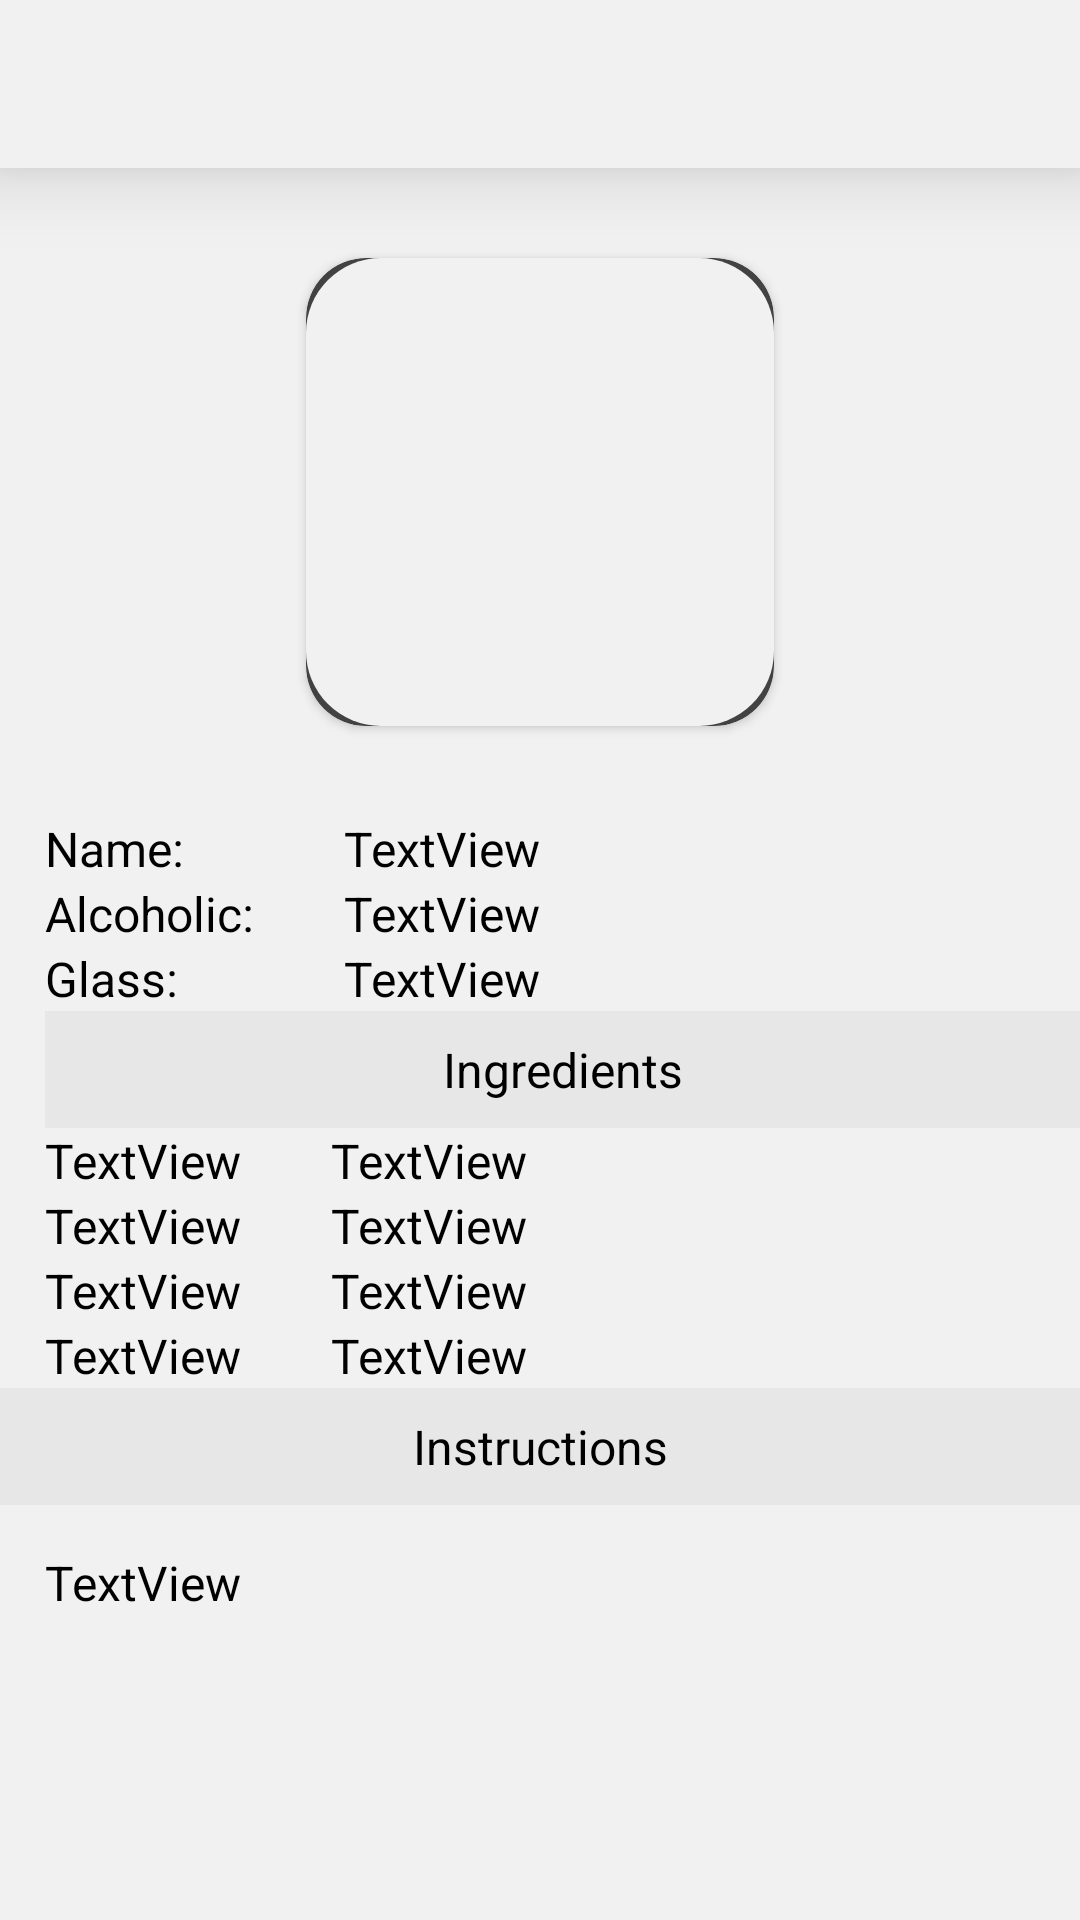

The Android layout XML behind this screen, and the referenced resources:
<!-- AndroidManifest.xml: application theme AppTheme -->
<!-- res/layout/activity_drinks_info.xml -->
<?xml version="1.0" encoding="utf-8"?>
<RelativeLayout xmlns:android="http://schemas.android.com/apk/res/android"
    xmlns:app="http://schemas.android.com/apk/res-auto"
    xmlns:tools="http://schemas.android.com/tools"
    android:layout_width="match_parent"
    android:layout_height="match_parent"
    tools:context=".DrinksInfo"
    android:background="@color/white_cocktail"
    >
    <com.google.android.material.appbar.AppBarLayout
        android:layout_width="match_parent"
        android:layout_height="wrap_content"
        android:theme="@style/AppTheme.AppBarOverlay">
    </com.google.android.material.appbar.AppBarLayout>

    <LinearLayout
        android:layout_width="match_parent"
        android:layout_height="match_parent"
        android:orientation="vertical">

        <androidx.appcompat.widget.Toolbar
            android:id="@+id/toolbar3"
            style="@style/Toolbar"
            android:layout_width="match_parent"
            android:layout_height="?attr/actionBarSize"
            android:elevation="16dp"
            android:background="@drawable/toolbar_shadow"
            android:outlineAmbientShadowColor="#000"
            app:popupTheme="@style/AppTheme.PopupOverlay"
            />
<androidx.cardview.widget.CardView
    android:layout_width="156dp"
    android:layout_height="156dp"
    android:layout_gravity="center"
    android:layout_marginTop="30dp"
    android:layout_marginBottom="30dp"
    app:cardCornerRadius="20dp"
    >
        <ImageView
            android:id="@+id/image_info"
            android:layout_width="156dp"
            android:layout_height="156dp"
            android:layout_gravity="center"
            android:background="@drawable/photo_info_style"
            />
    </androidx.cardview.widget.CardView>
        <TableLayout
            android:layout_width="match_parent"
            android:layout_height="wrap_content">

            <TableRow
                android:layout_width="match_parent"
                android:layout_height="match_parent">

                <TextView
                    android:layout_width="wrap_content"
                    android:layout_height="wrap_content"
                    android:layout_marginLeft="15dp"
                    android:textColor="@color/black"
                    android:textSize="16sp"
                    android:textStyle="normal"
                    android:text="@string/name_Cocktail" />

                <TextView
                    android:id="@+id/t1"
                    android:layout_width="wrap_content"
                    android:layout_height="wrap_content"
                    android:textStyle="normal"
                    android:textColor="@color/black"
                    android:textSize="16sp"
                    android:layout_marginLeft="30dp"
                    android:text="TextView" />
            </TableRow>

            <TableRow
                android:layout_width="match_parent"
                android:layout_height="match_parent">

                <TextView
                    android:layout_width="wrap_content"
                    android:layout_height="wrap_content"
                    android:layout_marginLeft="15dp"
                    android:textColor="@color/black"
                    android:textSize="16sp"
                    android:textStyle="normal"
                    android:text="@string/alcohol" />

                <TextView
                    android:id="@+id/t2"
                    android:layout_width="wrap_content"
                    android:layout_height="wrap_content"
                    android:layout_marginLeft="30dp"
                    android:textColor="@color/black"
                    android:textSize="16sp"
                    android:textStyle="normal"
                    android:text="TextView" />
            </TableRow>

            <TableRow
                android:layout_width="match_parent"
                android:layout_height="match_parent">

                <TextView
                    android:layout_width="wrap_content"
                    android:layout_height="wrap_content"
                    android:layout_marginLeft="15dp"
                    android:textColor="@color/black"
                    android:textSize="16sp"
                    android:textStyle="normal"
                    android:text="@string/glass" />

                <TextView
                    android:id="@+id/t3"
                    android:layout_width="wrap_content"
                    android:layout_height="wrap_content"
                    android:layout_marginLeft="30dp"
                    android:textColor="@color/black"
                    android:textSize="16sp"
                    android:textStyle="normal"
                    android:text="TextView" />
            </TableRow>

        </TableLayout>

        <LinearLayout
            android:layout_width="match_parent"
            android:layout_height="match_parent"
            android:orientation="vertical">

            <TextView
                android:id="@+id/textView4"
                android:layout_width="match_parent"
                android:layout_height="39dp"
                android:layout_marginLeft="15dp"
                android:textStyle="normal"
                android:gravity="center"
                android:lineSpacingExtra="10sp"
                android:textColor="@color/black"
                android:textSize="16sp"
                android:background="#e7e7e7"
                android:text="Ingredients" />

            <TableLayout
                android:layout_width="match_parent"
                android:layout_height="wrap_content">

                <TableRow
                    android:layout_width="match_parent"
                    android:layout_height="match_parent">

                    <TextView
                        android:id="@+id/t8"
                        android:layout_width="wrap_content"
                        android:layout_height="match_parent"
                        android:layout_marginLeft="15dp"
                        android:textStyle="normal"
                        android:textColor="@color/black"
                        android:textSize="16sp"
                        android:lineSpacingExtra="10sp"
                        android:text="TextView" />

                    <TextView
                        android:id="@+id/t4"
                        android:layout_width="wrap_content"
                        android:layout_height="wrap_content"
                        android:layout_marginLeft="30dp"
                        android:textColor="@color/black"
                        android:textSize="16sp"
                        android:textStyle="normal"
                        android:text="TextView" />
                </TableRow>

                <TableRow
                    android:layout_width="match_parent"
                    android:layout_height="match_parent">

                    <TextView
                        android:id="@+id/t9"
                        android:layout_width="wrap_content"
                        android:layout_height="match_parent"
                        android:layout_marginLeft="15dp"
                        android:textColor="@color/black"
                        android:textSize="16sp"
                        android:textStyle="normal"
                        android:text="TextView" />

                    <TextView
                        android:id="@+id/t5"
                        android:layout_width="wrap_content"
                        android:layout_height="wrap_content"
                        android:layout_marginLeft="30dp"
                        android:textColor="@color/black"
                        android:textSize="16sp"
                        android:textStyle="normal"
                        android:text="TextView" />
                </TableRow>

                <TableRow
                    android:layout_width="match_parent"
                    android:layout_height="match_parent">

                    <TextView
                        android:id="@+id/t10"
                        android:layout_width="wrap_content"
                        android:layout_height="wrap_content"
                        android:layout_marginLeft="15dp"
                        android:textColor="@color/black"
                        android:textSize="16sp"
                        android:textStyle="normal"
                        android:text="TextView" />

                    <TextView
                        android:id="@+id/t6"
                        android:layout_width="wrap_content"
                        android:layout_height="wrap_content"
                        android:layout_marginLeft="30dp"
                        android:textColor="@color/black"
                        android:textSize="16sp"
                        android:textStyle="normal"
                        android:text="TextView" />
                </TableRow>

                <TableRow
                    android:layout_width="match_parent"
                    android:layout_height="match_parent">

                    <TextView
                        android:id="@+id/t11"
                        android:layout_width="wrap_content"
                        android:layout_height="wrap_content"
                        android:layout_marginLeft="15dp"
                        android:textColor="@color/black"
                        android:textSize="16sp"
                        android:textStyle="normal"
                        android:text="TextView" />

                    <TextView
                        android:id="@+id/t7"
                        android:layout_width="wrap_content"
                        android:layout_height="wrap_content"
                        android:layout_marginLeft="30dp"
                        android:textColor="@color/black"
                        android:textSize="16sp"
                        android:textStyle="normal"
                        android:text="TextView" />
                </TableRow>
            </TableLayout>

            <TextView
                android:id="@+id/textView10"
                android:layout_width="match_parent"
                android:layout_height="39dp"
                android:gravity="center"
                android:textStyle="normal"
                android:textColor="@color/black"
                android:textSize="16sp"
                android:background="#e7e7e7"
                android:text="Instructions"
                />

            <TextView
                android:id="@+id/t12"
                android:layout_width="match_parent"
                android:layout_height="wrap_content"
                android:textStyle="normal"
                android:textColor="@color/black"
                android:textSize="16sp"
                android:layout_margin="15dp"
                android:text="TextView" />

        </LinearLayout>

    </LinearLayout>


</RelativeLayout>
<!-- resources referenced by this layout -->
<resources>
  <color name="black">#000</color>
  <color name="white_cocktail">#f1f1f1</color>
  <!-- drawable photo_info_style (drawable) -->
  <?xml version="1.0" encoding="utf-8"?>
  <shape xmlns:android="http://schemas.android.com/apk/res/android"
      android:shape="rectangle">
  
      <solid android:color="@color/white_cocktail"/>
      <corners android:radius="25dp"/>
  </shape>
  <!-- drawable toolbar_shadow (drawable) -->
  <?xml version="1.0" encoding="utf-8"?>
  <shape xmlns:android="http://schemas.android.com/apk/res/android"
      android:shape="rectangle">
  
      <solid android:color="@color/white_cocktail"/>
  </shape>
  <string name="alcohol">Alcoholic:</string>
  <string name="glass">Glass:</string>
  <string name="name_Cocktail">Name:</string>
  <style name="AppTheme.AppBarOverlay" parent="ThemeOverlay.AppCompat.Light" />
  <style name="AppTheme.PopupOverlay" parent="ThemeOverlay.AppCompat.Light" />
  <style name="Toolbar">
          
          <item name="colorPrimary">@color/colorPrimary</item>
          <item name="colorPrimaryDark">@color/colorPrimaryDark</item>
          <item name="colorAccent">@color/colorAccent</item>
      </style>
  <style name="AppTheme" parent="Theme.AppCompat.NoActionBar">
          
          <item name="colorPrimary">@color/colorPrimary</item>
          <item name="colorPrimaryDark">@color/colorPrimaryDark</item>
          <item name="colorAccent">@color/colorAccent</item>
      </style>
  <color name="colorPrimary">#6200EE</color>
  <color name="colorPrimaryDark">#3700B3</color>
  <color name="colorAccent">#03DAC5</color>
</resources>
